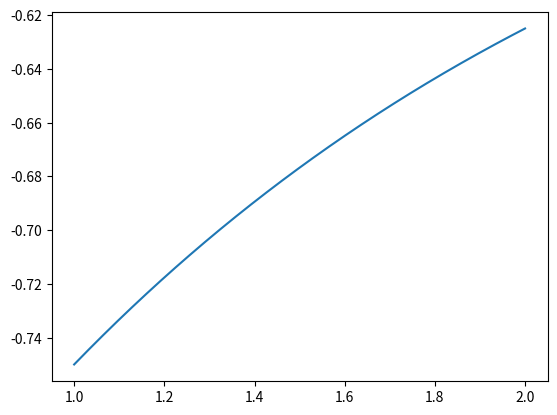

Write the Python code that produced this figure.
import math
import numpy as np
import matplotlib.pyplot as plt

def loop_term(alpha, beta, gamma, index, reduces: list):
    index %= len(reduces)
    calA = 0
    frakA = 0
    for i in range(index, index+len(reduces)):
        frakA  = frakA * alpha + (beta**calA)
        calA += reduces[i%len(reduces)]
    term = gamma * frakA / ((beta**calA) - (alpha**len(reduces)))
    return term

if __name__ == '__main__':
    x = np.linspace(1, 2, 500)
    y = np.asarray([math.log2(3) - i for i in x])
    terms = []
    for i in range(len(x)):
        term = loop_term(3, 2, 1, 1, [x[i], y[i]])
        terms.append(term)
    plt.plot(x, terms)
    plt.show()
